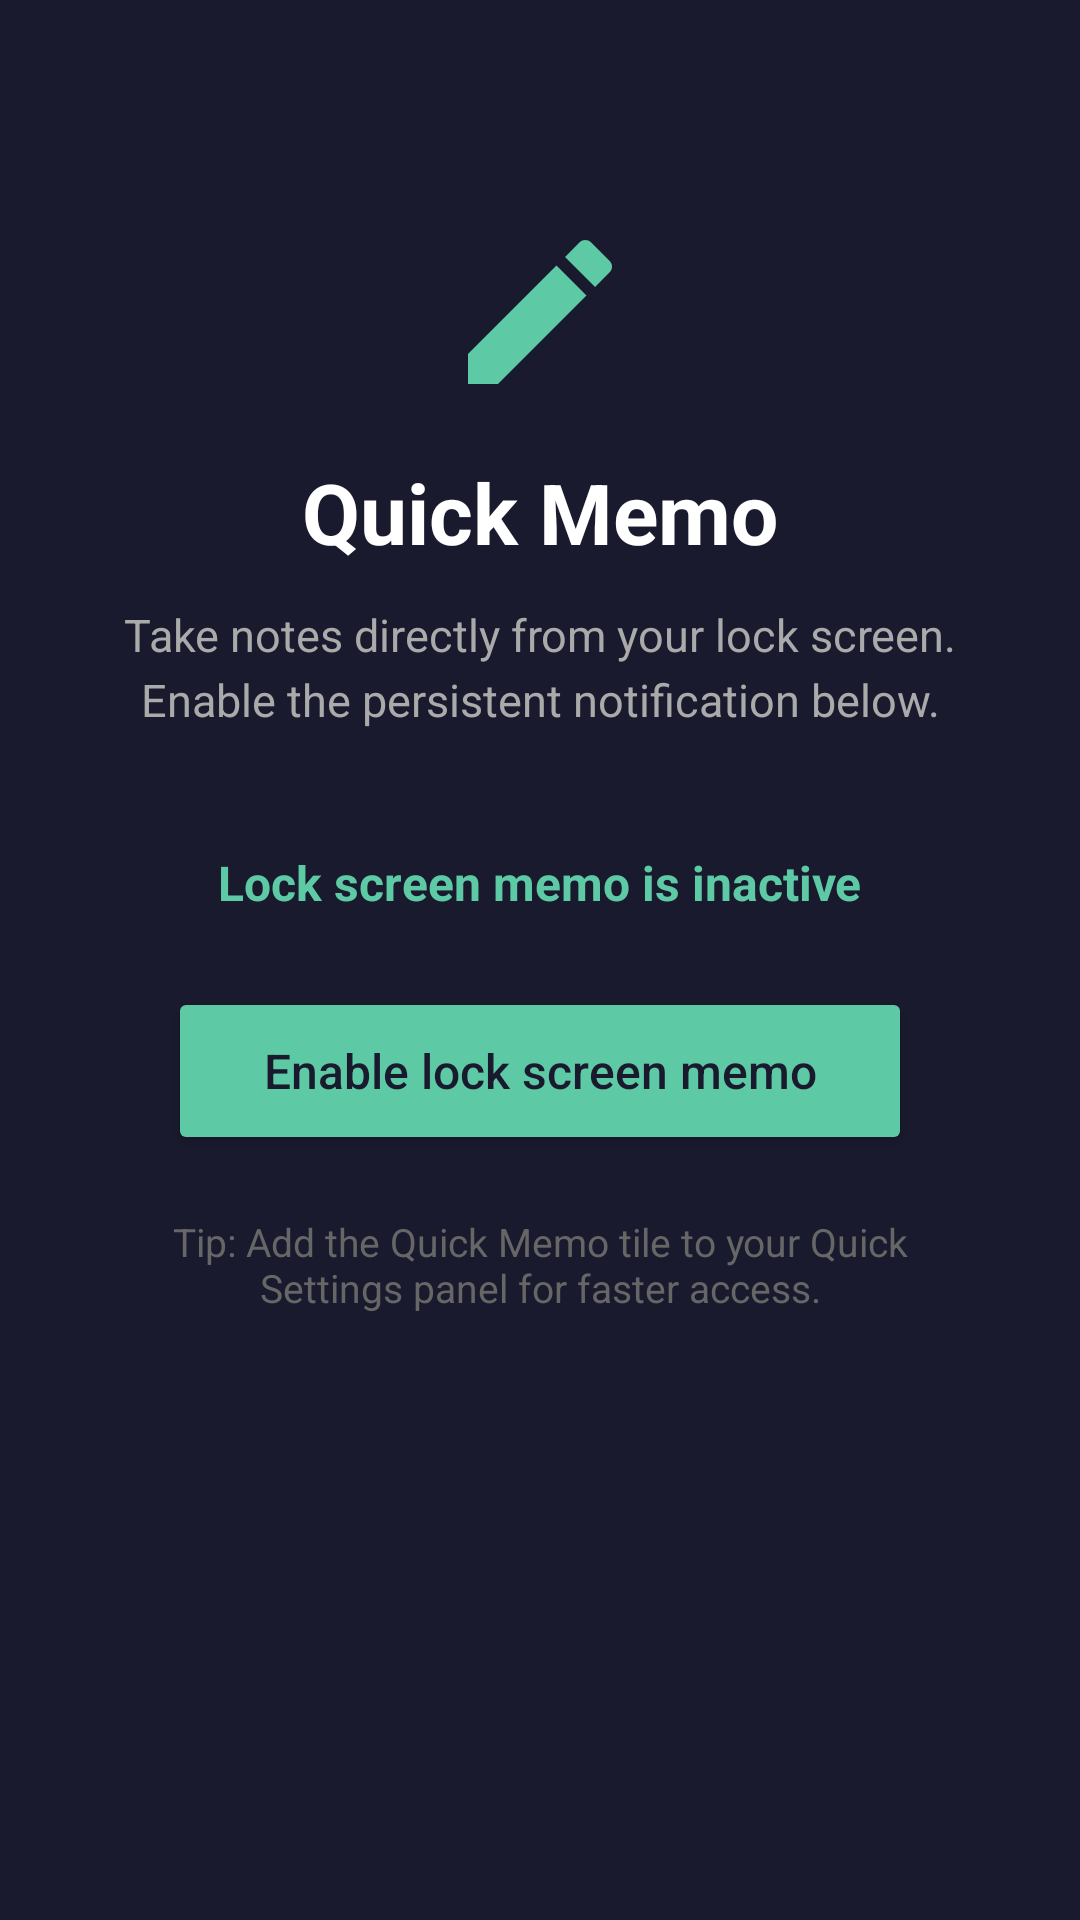

This screen was rendered from an Android layout file. Write that file and the resources it references.
<!-- AndroidManifest.xml: application theme Theme.QuickMemo -->
<!-- res/layout/activity_main.xml -->
<?xml version="1.0" encoding="utf-8"?>
<androidx.constraintlayout.widget.ConstraintLayout xmlns:android="http://schemas.android.com/apk/res/android"
    xmlns:app="http://schemas.android.com/apk/res-auto" android:layout_width="match_parent" android:layout_height="match_parent"
    android:background="#1A1A2E" android:padding="24dp">
    <ImageView android:id="@+id/appIcon" android:layout_width="64dp" android:layout_height="64dp" android:src="@drawable/ic_memo"
        android:layout_marginTop="48dp" app:layout_constraintTop_toTopOf="parent" app:layout_constraintStart_toStartOf="parent"
        app:layout_constraintEnd_toEndOf="parent" app:tint="#5DCAA5" />
    <TextView android:id="@+id/titleText" android:layout_width="wrap_content" android:layout_height="wrap_content"
        android:text="@string/title_quick_memo" android:textColor="#FFFFFF" android:textSize="28sp" android:textStyle="bold"
        android:layout_marginTop="16dp" app:layout_constraintTop_toBottomOf="@id/appIcon"
        app:layout_constraintStart_toStartOf="parent" app:layout_constraintEnd_toEndOf="parent" />
    <TextView android:id="@+id/descText" android:layout_width="0dp" android:layout_height="wrap_content"
        android:text="@string/desc_main"
        android:textColor="#AAAAAA" android:textSize="15sp" android:textAlignment="center" android:lineSpacingExtra="4dp"
        android:layout_marginTop="12dp" android:layout_marginHorizontal="16dp"
        app:layout_constraintTop_toBottomOf="@id/titleText" app:layout_constraintStart_toStartOf="parent"
        app:layout_constraintEnd_toEndOf="parent" />
    <TextView android:id="@+id/statusText" android:layout_width="wrap_content" android:layout_height="wrap_content"
        android:text="@string/status_inactive" android:textColor="#5DCAA5" android:textSize="16sp" android:textStyle="bold"
        android:layout_marginTop="40dp" app:layout_constraintTop_toBottomOf="@id/descText"
        app:layout_constraintStart_toStartOf="parent" app:layout_constraintEnd_toEndOf="parent" />
    <Button android:id="@+id/toggleButton" android:layout_width="0dp" android:layout_height="56dp"
        android:text="@string/btn_enable" android:textColor="#1A1A2E" android:textSize="16sp" android:textAllCaps="false"
        android:backgroundTint="#5DCAA5" android:layout_marginTop="24dp" android:layout_marginHorizontal="32dp"
        app:cornerRadius="16dp" app:layout_constraintTop_toBottomOf="@id/statusText"
        app:layout_constraintStart_toStartOf="parent" app:layout_constraintEnd_toEndOf="parent" />
    <TextView android:layout_width="0dp" android:layout_height="wrap_content"
        android:text="@string/tip_tile"
        android:textColor="#666666" android:textSize="13sp" android:textAlignment="center"
        android:layout_marginTop="20dp" android:layout_marginHorizontal="24dp"
        app:layout_constraintTop_toBottomOf="@id/toggleButton"
        app:layout_constraintStart_toStartOf="parent" app:layout_constraintEnd_toEndOf="parent" />
</androidx.constraintlayout.widget.ConstraintLayout>
<!-- resources referenced by this layout -->
<resources>
  <!-- drawable ic_memo (drawable) -->
  <?xml version="1.0" encoding="utf-8"?>
  <vector xmlns:android="http://schemas.android.com/apk/res/android" android:width="24dp" android:height="24dp"
      android:viewportWidth="24" android:viewportHeight="24">
      <path android:fillColor="#5DCAA5"
          android:pathData="M3,17.25V21h3.75L17.81,9.94l-3.75,-3.75L3,17.25zM20.71,7.04c0.39,-0.39 0.39,-1.02 0,-1.41l-2.34,-2.34c-0.39,-0.39 -1.02,-0.39 -1.41,0l-1.83,1.83 3.75,3.75 1.83,-1.83z" />
  </vector>
  <string name="btn_enable">Enable lock screen memo</string>
  <string name="desc_main">Take notes directly from your lock screen.\nEnable the persistent notification below.</string>
  <string name="status_inactive">Lock screen memo is inactive</string>
  <string name="tip_tile">Tip: Add the Quick Memo tile to your Quick Settings panel for faster access.</string>
  <string name="title_quick_memo">Quick Memo</string>
  <style name="Theme.QuickMemo" parent="Theme.MaterialComponents.DayNight.NoActionBar">
          <item name="colorPrimary">#5DCAA5</item>
          <item name="colorPrimaryVariant">#1D9E75</item>
          <item name="colorOnPrimary">#1A1A2E</item>
          <item name="colorSecondary">#85B7EB</item>
          <item name="android:statusBarColor">#1A1A2E</item>
          <item name="android:navigationBarColor">#1A1A2E</item>
      </style>
</resources>
